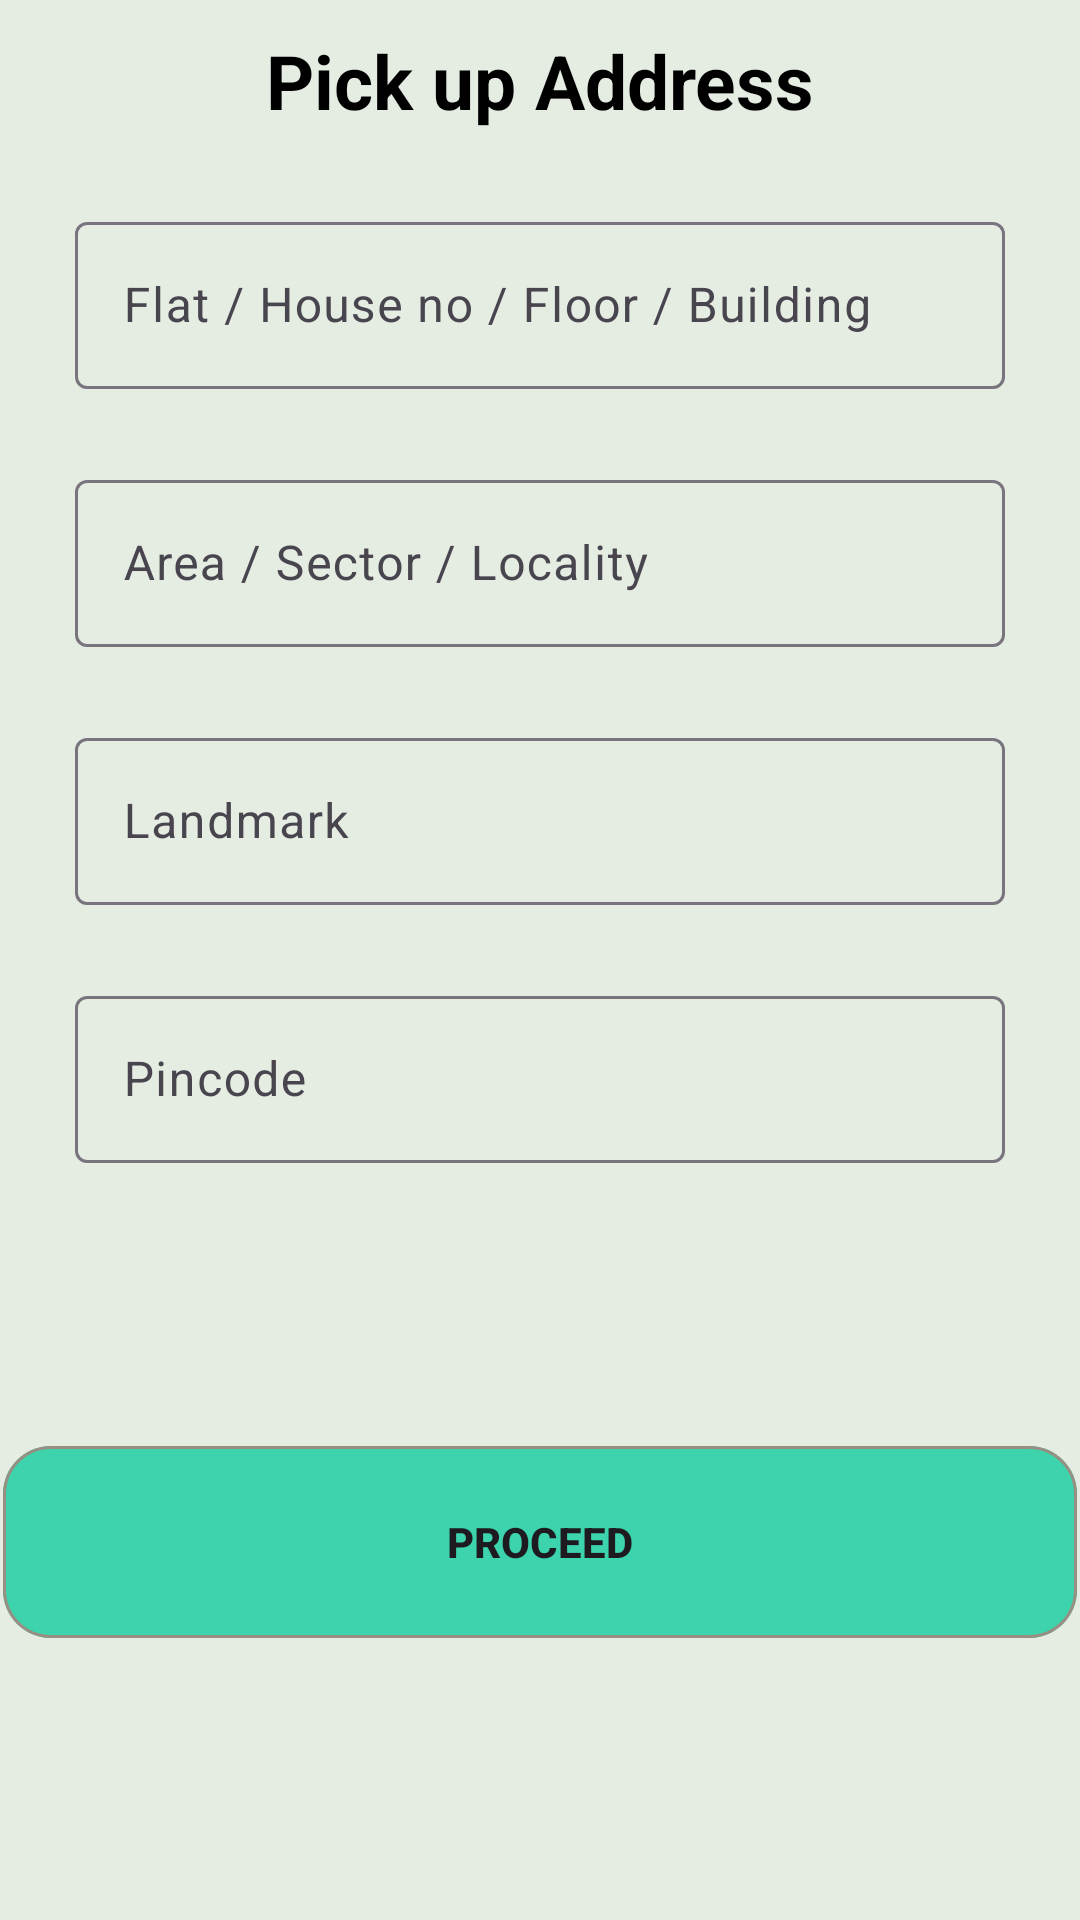

Android layout source for this screen:
<!-- AndroidManifest.xml: application theme Theme.Waste -->
<!-- res/layout/activity_pickup_address.xml -->
<?xml version="1.0" encoding="utf-8"?>
<androidx.constraintlayout.widget.ConstraintLayout xmlns:android="http://schemas.android.com/apk/res/android"
    xmlns:app="http://schemas.android.com/apk/res-auto"
    xmlns:tools="http://schemas.android.com/tools"
    android:layout_width="match_parent"
    android:background="#E5ECE2"
    android:layout_height="match_parent"
    tools:context=".PickupAddress">

    <androidx.appcompat.widget.AppCompatTextView
        android:id="@+id/welcome"
        android:layout_width="wrap_content"
        android:layout_height="wrap_content"
        android:text="@string/pick_up_address"
        android:textColor="@color/black"
        android:layout_marginTop="10dp"
        android:textSize="25sp"
        android:textStyle="bold"
        app:layout_constraintStart_toStartOf="parent"
        app:layout_constraintEnd_toEndOf="parent"
        app:layout_constraintTop_toTopOf="parent" />

    <com.google.android.material.textfield.TextInputLayout
        android:id="@+id/tl_flat"
        android:layout_width="match_parent"
        android:layout_height="wrap_content"
        android:layout_margin="25dp"
        android:shadowRadius="20"
        app:layout_constraintEnd_toEndOf="parent"
        app:layout_constraintTop_toBottomOf="@id/welcome">

        <com.google.android.material.textfield.TextInputEditText
            android:id="@+id/et_flat"
            style="@style/ThemeOverlay.Material3.TextInputEditText.OutlinedBox"
            android:layout_width="match_parent"
            android:layout_height="wrap_content"
            android:drawablePadding="10dp"
            android:hint="@string/flat_house_no_floor_building"
            android:inputType="textPostalAddress"

            app:layout_constraintBottom_toBottomOf="parent"
            app:layout_constraintEnd_toEndOf="parent"
            app:layout_constraintStart_toStartOf="parent"
            app:layout_constraintTop_toTopOf="parent" />
    </com.google.android.material.textfield.TextInputLayout>

    <com.google.android.material.textfield.TextInputLayout
        android:id="@+id/tl_area"
        android:layout_width="match_parent"
        android:layout_height="wrap_content"
        android:layout_margin="25dp"
        app:layout_constraintEnd_toEndOf="parent"
        app:layout_constraintTop_toBottomOf="@id/tl_flat">

        <com.google.android.material.textfield.TextInputEditText
            android:id="@+id/et_area"
            style="@style/ThemeOverlay.Material3.TextInputEditText.OutlinedBox"
            android:layout_width="match_parent"
            android:layout_height="wrap_content"
            android:drawablePadding="10dp"
            android:hint="@string/area_sector_locality"
            android:inputType="textPostalAddress"
            app:layout_constraintBottom_toBottomOf="parent"
            app:layout_constraintEnd_toEndOf="parent"
            app:layout_constraintStart_toStartOf="parent"
            app:layout_constraintTop_toTopOf="parent" />
    </com.google.android.material.textfield.TextInputLayout>

    <com.google.android.material.textfield.TextInputLayout
        android:id="@+id/tl_landmark"
        android:layout_width="match_parent"
        android:layout_height="wrap_content"
        android:layout_margin="25dp"
        app:layout_constraintEnd_toEndOf="parent"
        app:layout_constraintTop_toBottomOf="@id/tl_area">

        <com.google.android.material.textfield.TextInputEditText
            android:id="@+id/et_landmark"
            style="@style/ThemeOverlay.Material3.TextInputEditText.OutlinedBox"
            android:layout_width="match_parent"
            android:layout_height="wrap_content"
            android:drawablePadding="10dp"
            android:hint="@string/landmark"
            android:inputType="textPostalAddress"
            app:layout_constraintBottom_toBottomOf="parent"
            app:layout_constraintEnd_toEndOf="parent"
            app:layout_constraintStart_toStartOf="parent"
            app:layout_constraintTop_toTopOf="parent" />
    </com.google.android.material.textfield.TextInputLayout>

    <com.google.android.material.textfield.TextInputLayout
        android:id="@+id/tl_pin_code"
        android:layout_width="match_parent"
        android:layout_height="wrap_content"
        android:layout_margin="25dp"
        app:layout_constraintEnd_toEndOf="parent"
        app:layout_constraintTop_toBottomOf="@id/tl_landmark">

        <com.google.android.material.textfield.TextInputEditText
            android:id="@+id/et_pin_code"
            style="@style/ThemeOverlay.Material3.TextInputEditText.OutlinedBox"
            android:layout_width="match_parent"
            android:layout_height="wrap_content"
            android:drawablePadding="10dp"
            android:hint="@string/pincode"
            android:maxLength="6"
            android:inputType="number"
            app:layout_constraintBottom_toBottomOf="parent"
            app:layout_constraintEnd_toEndOf="parent"
            app:layout_constraintStart_toStartOf="parent"
            app:layout_constraintTop_toTopOf="parent" />
    </com.google.android.material.textfield.TextInputLayout>

    <androidx.appcompat.widget.AppCompatButton
        android:id="@+id/btn_next"
        android:layout_width="wrap_content"
        android:layout_height="wrap_content"
        android:gravity="center"
        android:background="@drawable/btn_stroke"
        android:text="@string/proceed"
        android:textSize="14sp"
        android:textStyle="bold"
        android:elevation="10dp"
        app:layout_constraintBottom_toBottomOf="parent"
        app:layout_constraintEnd_toEndOf="parent"
        app:layout_constraintStart_toStartOf="parent"
        app:layout_constraintTop_toBottomOf="@id/tl_pin_code" />

</androidx.constraintlayout.widget.ConstraintLayout>
<!-- resources referenced by this layout -->
<resources>
  <color name="black">#FF000000</color>
  <!-- drawable btn_stroke (drawable) -->
  <?xml version="1.0" encoding="utf-8"?>
  <vector
      xmlns:android="http://schemas.android.com/apk/res/android"
      android:width="358dp"
      android:height="64dp"
      android:viewportWidth="358"
      android:viewportHeight="64"
      >
      <group>
          <clip-path
              android:pathData="M16 0H342C350.837 0 358 7.16344 358 16V48C358 56.8366 350.837 64 342 64H16C7.16344 64 0 56.8366 0 48V16C0 7.16344 7.16344 0 16 0Z"
              />
          <path
              android:pathData="M0 0V64H358V0"
              android:fillColor="#3CD3AD"
              />
          <path
              android:pathData="M16 0H342C350.837 0 358 7.16344 358 16V48C358 56.8366 350.837 64 342 64H16C7.16344 64 0 56.8366 0 48V16C0 7.16344 7.16344 0 16 0Z"
              android:strokeWidth="2"
              android:strokeColor="#988F82"
              />
      </group>
  </vector>
  <string name="area_sector_locality">Area / Sector / Locality</string>
  <string name="flat_house_no_floor_building">Flat / House no / Floor / Building</string>
  <string name="landmark">Landmark</string>
  <string name="pick_up_address">Pick up Address</string>
  <string name="pincode">Pincode</string>
  <string name="proceed">Proceed</string>
  <style name="Theme.Waste" parent="Base.Theme.Waste" />
  <style name="Base.Theme.Waste" parent="Theme.Material3.DayNight.NoActionBar">
  
           <item name="colorPrimary">@color/primaryColor</item>
      </style>
  <color name="primaryColor">#1D976C</color>
</resources>
